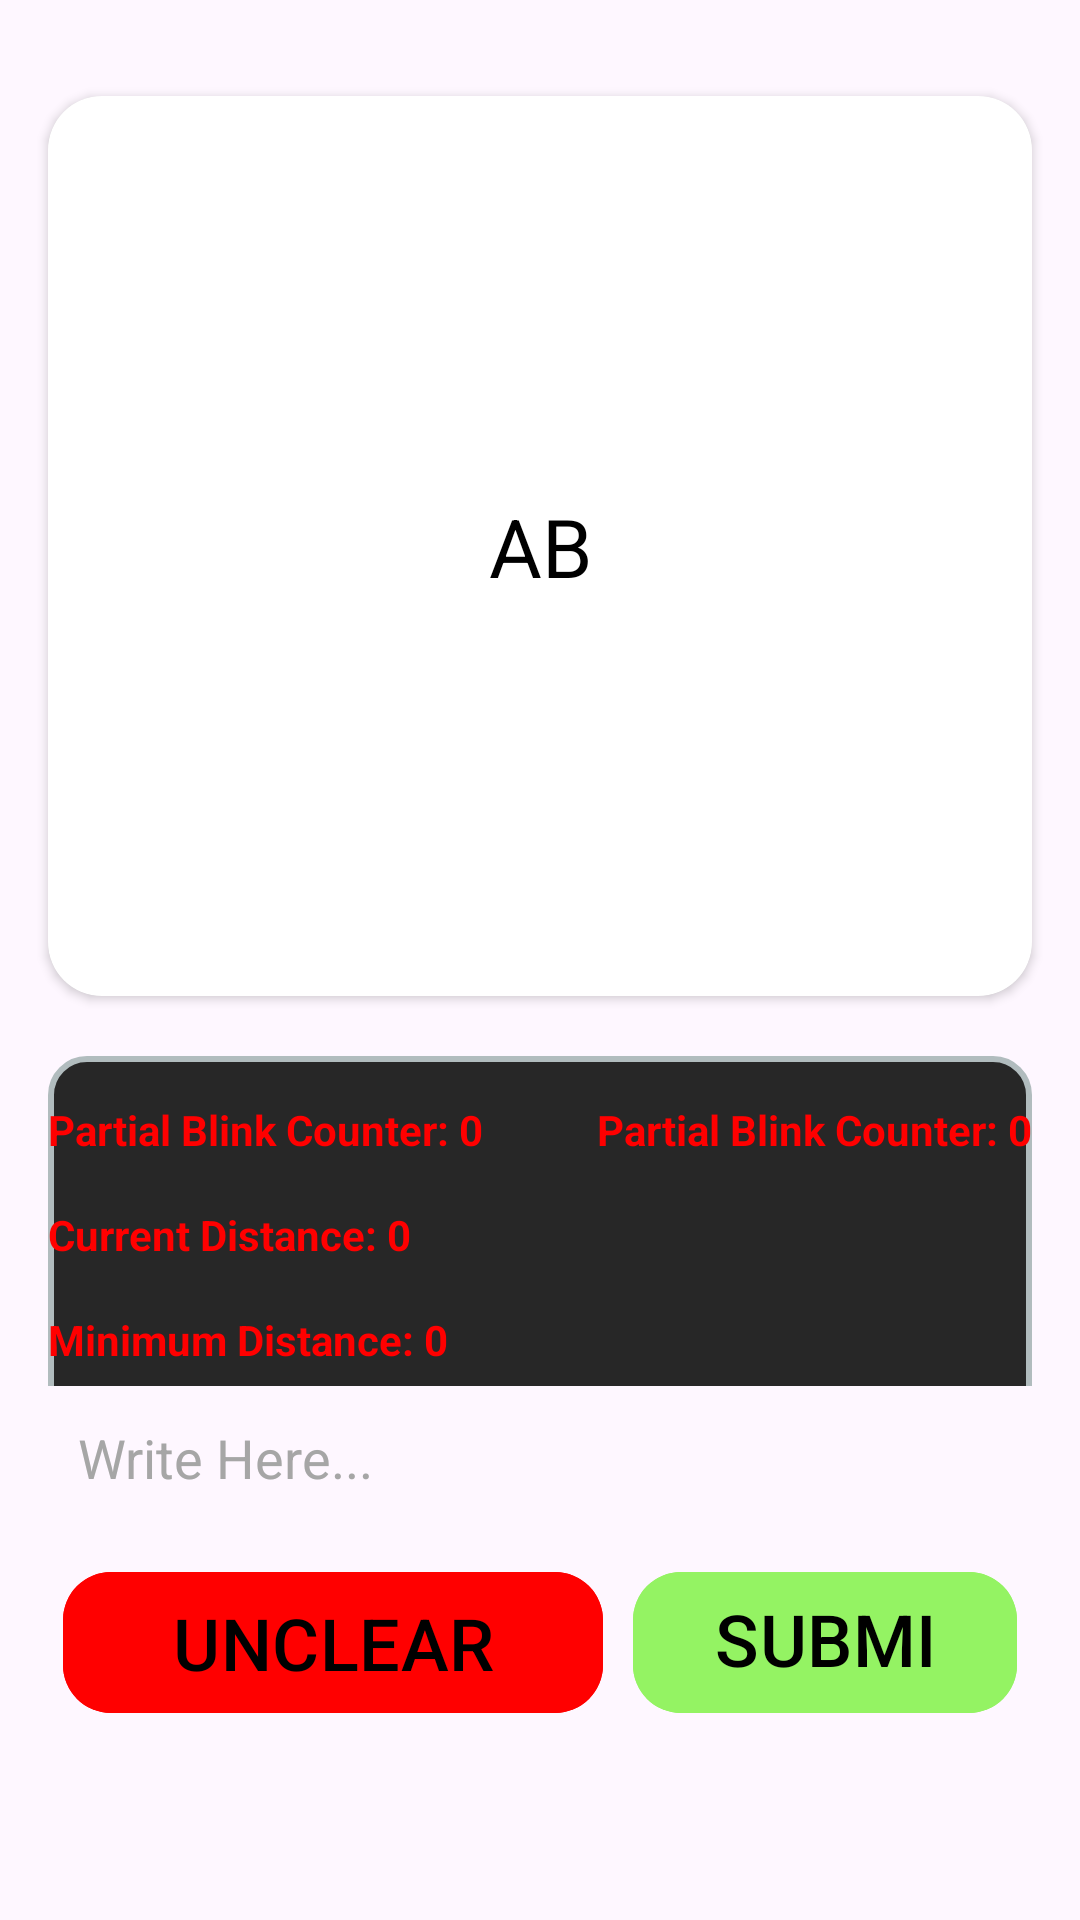

Write the Android layout XML for this screen, with the resource values it uses.
<!-- AndroidManifest.xml: application theme Theme.VisionAI -->
<!-- res/layout/fragment_home_eye_testing.xml -->
<?xml version="1.0" encoding="utf-8"?>
<androidx.constraintlayout.widget.ConstraintLayout
    xmlns:android="http://schemas.android.com/apk/res/android"
    xmlns:app="http://schemas.android.com/apk/res-auto"
    xmlns:tools="http://schemas.android.com/tools"
    android:backgroundTint="@color/design_default_color_on_secondary"
    android:layout_width="match_parent"
    android:layout_height="match_parent"
    android:fitsSystemWindows="true"
    tools:context=".ui.home.fragments.EyeTestingFragment">

    <androidx.core.widget.NestedScrollView
        android:layout_width="match_parent"
        android:layout_height="0dp"
        android:fillViewport="true"
        android:fitsSystemWindows="true"
        app:layout_constraintStart_toStartOf="parent"
        app:layout_constraintEnd_toEndOf="parent"
        app:layout_constraintTop_toTopOf="parent"
        app:layout_constraintBottom_toTopOf="@id/bottom_layout">

        <androidx.constraintlayout.widget.ConstraintLayout
            android:layout_width="match_parent"
            android:layout_height="match_parent"
            tools:context=".ui.home.fragments.EyeTestingFragment">

            <androidx.cardview.widget.CardView
                android:id="@+id/cvRandomText"
                android:layout_height="wrap_content"
                android:layout_width="0dp"
                android:layout_marginHorizontal="16dp"
                android:layout_marginTop="32dp"
                app:cardCornerRadius="18dp"
                android:background="@color/white"
                android:padding="5dp"
                app:layout_constraintStart_toStartOf="parent"
                app:layout_constraintEnd_toEndOf="parent"
                app:layout_constraintTop_toTopOf="parent">

                <com.google.android.material.textview.MaterialTextView
                    android:id="@+id/tvRandomText"
                    android:layout_width="match_parent"
                    android:layout_height="300dp"
                    android:translationZ="10dp"
                    android:background="@color/white"
                    android:layout_gravity="center"
                    android:text="AB"
                    android:textColor="@color/black"
                    android:textSize="27sp"
                    android:gravity="center"/>

            </androidx.cardview.widget.CardView>


            <com.google.android.material.textview.MaterialTextView
                android:id="@+id/tvInstructions"
                android:layout_width="0dp"
                android:layout_height="150dp"
                android:padding="16dp"
                android:layout_marginHorizontal="16dp"
                android:layout_marginVertical="20dp"
                android:gravity="center"
                android:text=""
                android:textColor="@color/white"
                android:textAlignment="center"
                android:textSize="18sp"
                android:background="@drawable/bg_edit_text_input_layout"
                app:layout_constraintBottom_toBottomOf="parent"
                app:layout_constraintEnd_toEndOf="parent"
                app:layout_constraintStart_toStartOf="parent"
                app:layout_constraintTop_toBottomOf="@+id/cvRandomText" />

















            <FrameLayout
                android:id="@+id/cvImage"
                android:layout_width="120dp"
                android:layout_height="240dp"
                android:translationZ="0dp"
                android:layout_marginBottom="5dp"
                app:layout_constraintStart_toStartOf="@+id/cvRandomText"
                app:layout_constraintEnd_toEndOf="@id/cvRandomText"
                app:layout_constraintTop_toTopOf="@+id/cvRandomText"
                app:layout_constraintBottom_toBottomOf="@+id/cvRandomText">

                <androidx.camera.view.PreviewView
                    android:id="@+id/previewViewFinder"
                    android:layout_width="match_parent"
                    android:layout_height="match_parent"
                    app:scaleType="fillCenter" />

                <com.yuvraj.visionai.service.cameraX.GraphicOverlay
                    android:id="@+id/graphicOverlayFinder"
                    android:layout_width="match_parent"
                    android:layout_height="match_parent" />
            </FrameLayout>

            <TextView
                android:id="@+id/tvRightEye"
                android:layout_width="wrap_content"
                android:layout_height="wrap_content"
                android:textStyle="bold"
                android:textColor="@color/red_button"
                app:layout_constraintTop_toBottomOf="@id/cvRandomText"
                app:layout_constraintLeft_toLeftOf="parent"
                android:layout_marginLeft="16dp"
                android:layout_marginVertical="35dp"
                android:text="Partial Blink Counter: 0" />

            <TextView
                android:id="@+id/tvLeftEye"
                android:layout_width="wrap_content"
                android:layout_height="wrap_content"
                android:textStyle="bold"
                android:textColor="@color/red_button"
                app:layout_constraintTop_toBottomOf="@id/cvRandomText"
                app:layout_constraintEnd_toEndOf="parent"
                android:layout_marginRight="16dp"
                android:layout_marginVertical="35dp"
                android:text="Partial Blink Counter: 0" />

            <TextView
                android:id="@+id/tvCurrentDistance"
                android:layout_width="wrap_content"
                android:layout_height="wrap_content"
                android:textStyle="bold"
                android:text="Current Distance: 0"
                android:textColor="@color/red_button"
                android:layout_marginTop="16dp"
                android:layout_marginStart="16dp"
                app:layout_constraintStart_toStartOf="parent"
                app:layout_constraintTop_toBottomOf="@id/tvRightEye"/>

            <TextView
                android:id="@+id/tvMinimumDistance"
                android:layout_width="wrap_content"
                android:layout_height="wrap_content"
                android:textStyle="bold"
                android:text="Minimum Distance: 0"
                android:textColor="@color/red_button"
                android:layout_marginTop="16dp"
                android:layout_marginStart="16dp"
                app:layout_constraintStart_toStartOf="parent"
                app:layout_constraintTop_toBottomOf="@id/tvCurrentDistance"/>

        </androidx.constraintlayout.widget.ConstraintLayout>

    </androidx.core.widget.NestedScrollView>

    <androidx.constraintlayout.widget.ConstraintLayout
        android:id="@+id/bottom_layout"
        android:layout_width="0dp"
        android:layout_height="wrap_content"
        android:layout_marginHorizontal="16dp"
        android:paddingBottom="20dp"
        android:layout_marginBottom="45dp"
        app:layout_constraintBottom_toBottomOf="parent"
        app:layout_constraintStart_toStartOf="parent"
        app:layout_constraintEnd_toEndOf="parent">

        <androidx.constraintlayout.widget.Guideline
            android:id="@+id/middleGuideline"
            android:layout_width="wrap_content"
            android:layout_height="wrap_content"
            android:orientation="vertical"
            app:layout_constraintEnd_toEndOf="parent"
            app:layout_constraintGuide_begin="190dp"
            app:layout_constraintStart_toStartOf="parent" />

        <EditText
            android:id="@+id/tvInput"
            android:layout_width="0dp"
            android:layout_height="48dp"
            android:background="@drawable/bg_edit_text_1"
            android:textColor="@color/black"
            android:ems="10"
            android:hint="Write Here..."
            android:textColorHint="@color/edit_text_hint"
            android:padding="10dp"
            app:layout_constraintTop_toTopOf="parent"
            app:layout_constraintStart_toStartOf="parent"
            app:layout_constraintEnd_toEndOf="parent"/>

        <com.google.android.material.button.MaterialButton
            android:id="@+id/btnCheck"
            android:layout_width="0dp"
            android:layout_height="55dp"
            android:layout_marginHorizontal="5dp"
            android:layout_marginTop="10dp"
            android:layout_marginBottom="20dp"
            android:text="SUBMIT"
            android:textSize="24sp"
            android:textColor="@color/black"
            android:backgroundTint="#94F363"
            app:cornerRadius="16dp"
            app:layout_constraintStart_toStartOf="@id/middleGuideline"
            app:layout_constraintEnd_toEndOf="parent"
            app:layout_constraintTop_toBottomOf="@id/tvInput"
            android:contentDescription="Submit text"/>

        <com.google.android.material.button.MaterialButton
            android:id="@+id/btnUnclearText"
            android:layout_width="0dp"
            android:layout_height="55dp"
            android:layout_marginHorizontal="5dp"
            android:layout_marginTop="10dp"
            android:layout_marginBottom="20dp"
            android:text="UNCLEAR"
            android:textSize="24sp"
            android:textColor="@color/black"
            android:backgroundTint="@color/red_button"
            app:cornerRadius="16dp"
            app:layout_constraintStart_toStartOf="parent"
            app:layout_constraintEnd_toEndOf="@id/middleGuideline"
            app:layout_constraintTop_toBottomOf="@id/tvInput"
            />

    </androidx.constraintlayout.widget.ConstraintLayout>



</androidx.constraintlayout.widget.ConstraintLayout>
<!-- resources referenced by this layout -->
<resources>
  <color name="black">#FF000000</color>
  <color name="edit_text_hint">#A6A6A6</color>
  <color name="red_button">#FFFF0000</color>
  <color name="white">#FFFFFFFF</color>
  <!-- drawable bg_edit_text_input_layout (drawable) -->
  <?xml version="1.0" encoding="utf-8"?>
  <shape xmlns:android="http://schemas.android.com/apk/res/android">
      <solid android:color="@color/edit_text_bg"/>
      <stroke android:width="2dp" android:color="#B1BCBE" />
      <corners android:radius="12dp"/>
      <padding android:left="0dp" android:top="0dp" android:right="0dp" android:bottom="0dp" />
  </shape>
  <style name="Theme.VisionAI" parent="Base.Theme.VisionAI" />
  <color name="edit_text_bg">#272727</color>
  <style name="Base.Theme.VisionAI" parent="Theme.Material3.DayNight.NoActionBar">
          <item name="colorPrimary">#94F363</item>
          <item name="colorPrimaryVariant">#73C255</item>
          <item name="colorOnPrimary">@color/white</item>
          
          <item name="colorSecondary">@color/teal_200</item>
          <item name="colorSecondaryVariant">@color/teal_700</item>
          <item name="colorOnSecondary">@color/black</item>
      </style>
  <color name="teal_200">#FF03DAC5</color>
  <color name="teal_700">#FF018786</color>
</resources>
